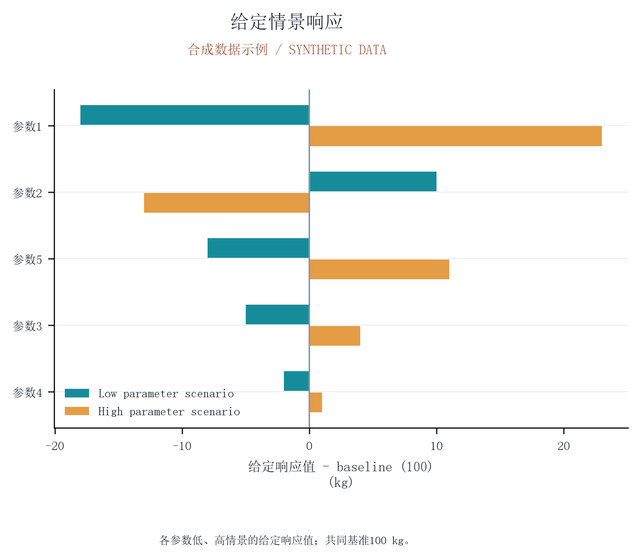

The data file committed next to this chart (first rows):
parameter, baseline, lower_case, upper_case
参数1, 100, 82, 123
参数2, 100, 110, 87
参数3, 100, 95, 104
参数4, 100, 98, 101
参数5, 100, 92, 111
